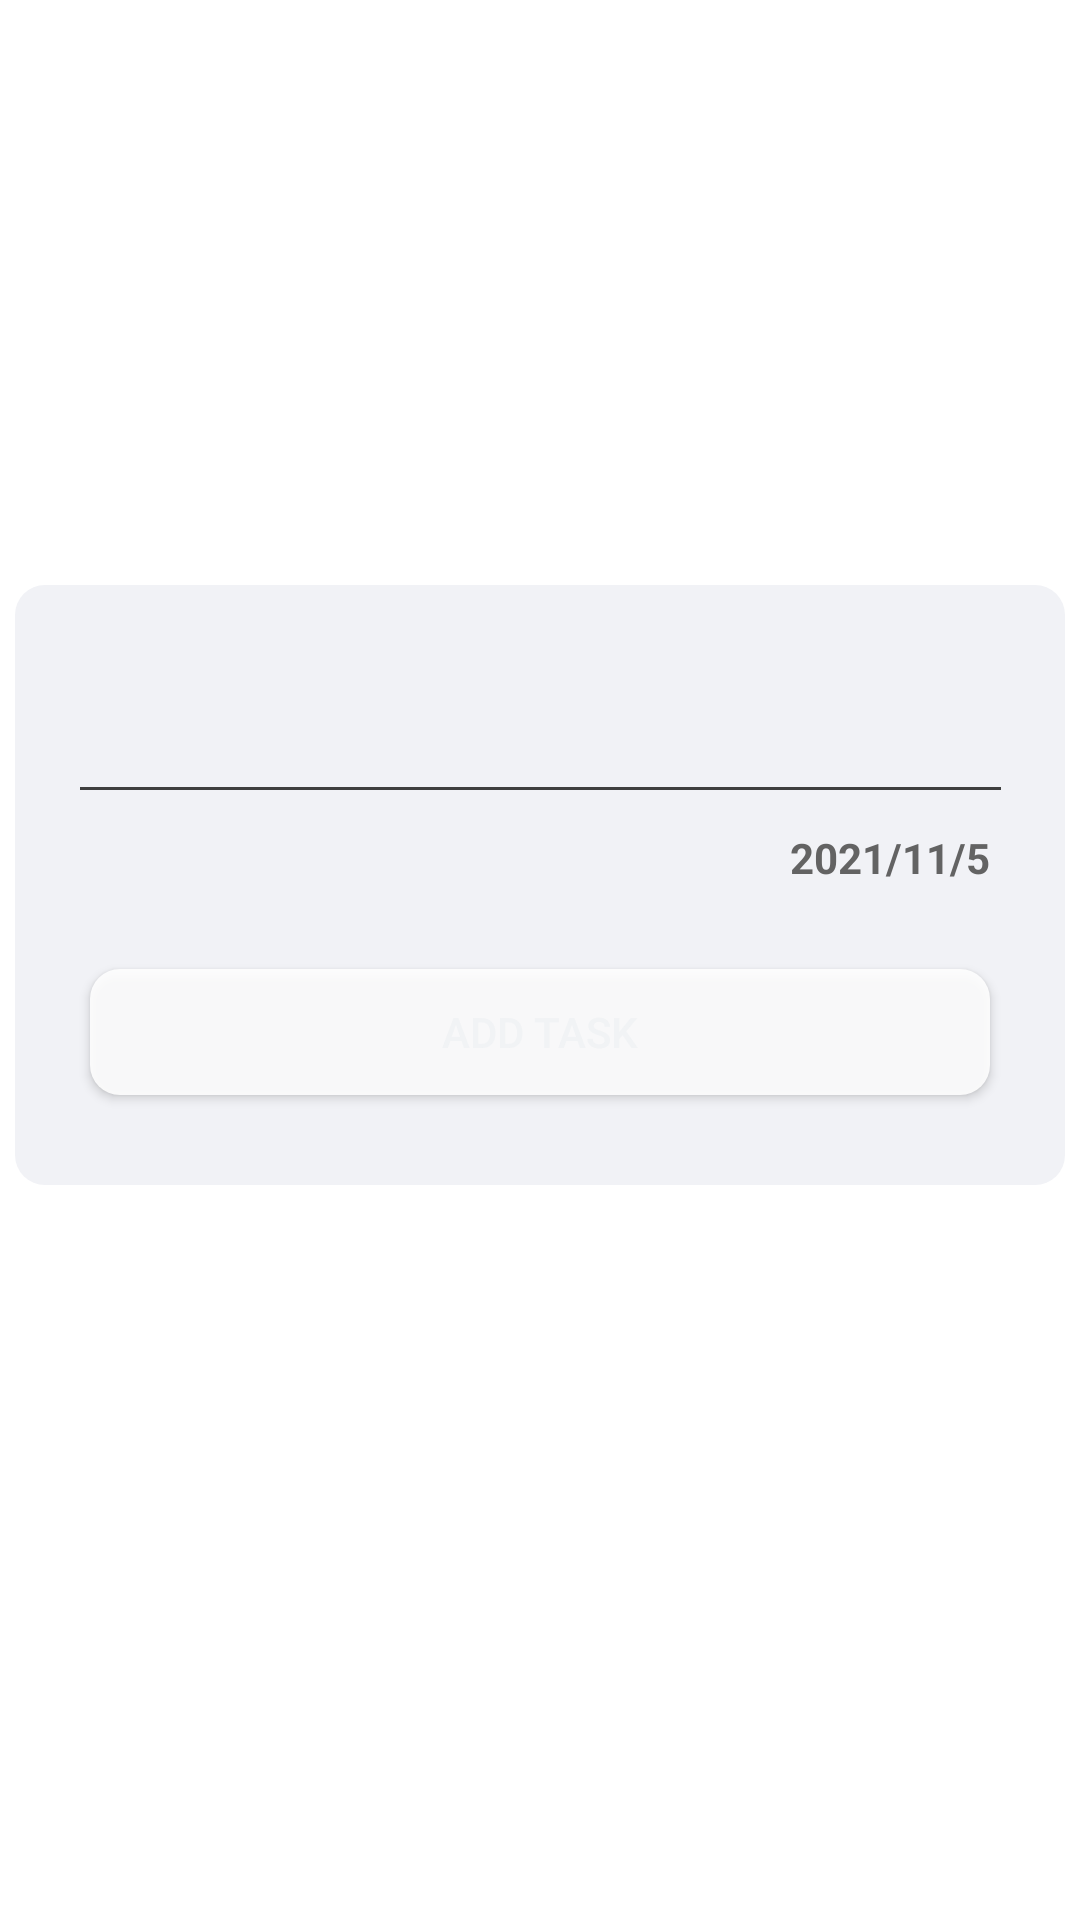

Reconstruct the res/layout file that produces this screen, plus the resources it refers to.
<!-- AndroidManifest.xml: application theme Theme.SaveAndShowMyActivityToday -->
<!-- res/layout/todo_dialog.xml -->
<?xml version="1.0" encoding="utf-8"?>
<androidx.constraintlayout.widget.ConstraintLayout xmlns:android="http://schemas.android.com/apk/res/android"
    xmlns:app="http://schemas.android.com/apk/res-auto"
    android:id="@+id/constraint"
    android:layout_width="match_parent"
    android:layout_height="match_parent"
    android:elevation="15dp">

    <androidx.constraintlayout.widget.ConstraintLayout
        android:layout_width="350dp"
        android:layout_height="200dp"
        android:layout_marginBottom="50dp"
        android:background="@drawable/dialog_background"
        app:layout_constraintBottom_toBottomOf="parent"
        app:layout_constraintEnd_toEndOf="parent"
        app:layout_constraintStart_toStartOf="parent"
        app:layout_constraintTop_toTopOf="parent">

        <EditText
            android:id="@+id/edit_todo"
            android:layout_width="wrap_content"
            android:layout_height="wrap_content"
            android:layout_marginTop="30dp"
            android:backgroundTint="@color/colorPrimary"
            android:drawableStart="@drawable/ic_baseline_radio_button_unchecked_24"
            android:drawableTint="@color/colorPrimary"
            android:ems="15"
            android:maxLines="1"
            android:paddingBottom="12dp"
            android:textColor="@color/gray"
            android:textCursorDrawable="@drawable/edit_cursor_color"
            app:layout_constraintEnd_toEndOf="parent"
            app:layout_constraintStart_toStartOf="parent"
            app:layout_constraintTop_toTopOf="parent" />

        <TextView
            android:id="@+id/date"
            android:layout_width="wrap_content"
            android:layout_height="wrap_content"
            android:layout_marginTop="5dp"
            android:layout_marginEnd="25dp"
            android:text="2021/11/5"
            android:textColor="@color/gray"
            android:textSize="14sp"
            android:textStyle="bold"
            app:layout_constraintEnd_toEndOf="parent"
            app:layout_constraintTop_toBottomOf="@id/edit_todo" />

        <Button
            android:id="@+id/save_btn"
            android:layout_width="300dp"
            android:layout_height="42dp"
            android:layout_marginBottom="30dp"
            android:background="@drawable/botton_style"
            android:backgroundTint="@color/white"
            android:text="ADD TASK"
            android:textColor="@color/colorPrimary_second"
            android:textSize="14sp"
            app:layout_constraintBottom_toBottomOf="parent"
            app:layout_constraintEnd_toEndOf="parent"
            app:layout_constraintStart_toStartOf="parent" />

    </androidx.constraintlayout.widget.ConstraintLayout>

</androidx.constraintlayout.widget.ConstraintLayout>
<!-- resources referenced by this layout -->
<resources>
  <color name="colorPrimary">#3F3F3F</color>
  <color name="colorPrimary_second">#E6EFF2F4</color>
  <color name="gray">#636363</color>
  <color name="white">#FFFFFFFF</color>
  <!-- drawable botton_style (drawable) -->
  <?xml version="1.0" encoding="utf-8"?>
  <shape xmlns:android="http://schemas.android.com/apk/res/android"
      android:shape="rectangle">
  
      <corners android:radius="10dp" />
  
      <solid android:color="#E2579892" />
  
  </shape>
  <!-- drawable dialog_background (drawable) -->
  <?xml version="1.0" encoding="utf-8"?>
  <shape xmlns:android="http://schemas.android.com/apk/res/android"
      android:shape="rectangle">
  
      <solid android:color="#F1F2F6" />
      <corners android:radius="10dp" />
  
  </shape>
  <!-- drawable edit_cursor_color (drawable) -->
  <?xml version="1.0" encoding="utf-8"?>
  <shape xmlns:android="http://schemas.android.com/apk/res/android"
      android:shape="rectangle">
  
      <size android:width="2dp" />
      <solid android:color="@color/colorPrimary" />
  
  </shape>
  <style name="Theme.SaveAndShowMyActivityToday" parent="Theme.MaterialComponents.DayNight.NoActionBar">
          
          <item name="colorPrimary">@color/colorPrimary</item>
          <item name="colorPrimaryVariant">@color/colorPrimary</item>
          <item name="colorOnPrimary">@color/white</item>
          
          <item name="colorSecondary">@color/teal_200</item>
          <item name="colorSecondaryVariant">@color/teal_700</item>
          <item name="colorOnSecondary">@color/black</item>
          
          <item name="android:statusBarColor" tools:targetApi="l">?attr/colorPrimaryVariant</item>
          
          <item name="android:datePickerStyle">@style/CustomDatePicker</item>
      </style>
  <color name="teal_200">#FF03DAC5</color>
  <color name="teal_700">#FF018786</color>
  <color name="black">#FF000000</color>
  <style name="CustomDatePicker">
          <item name="android:datePickerMode">spinner</item>
      </style>
</resources>
